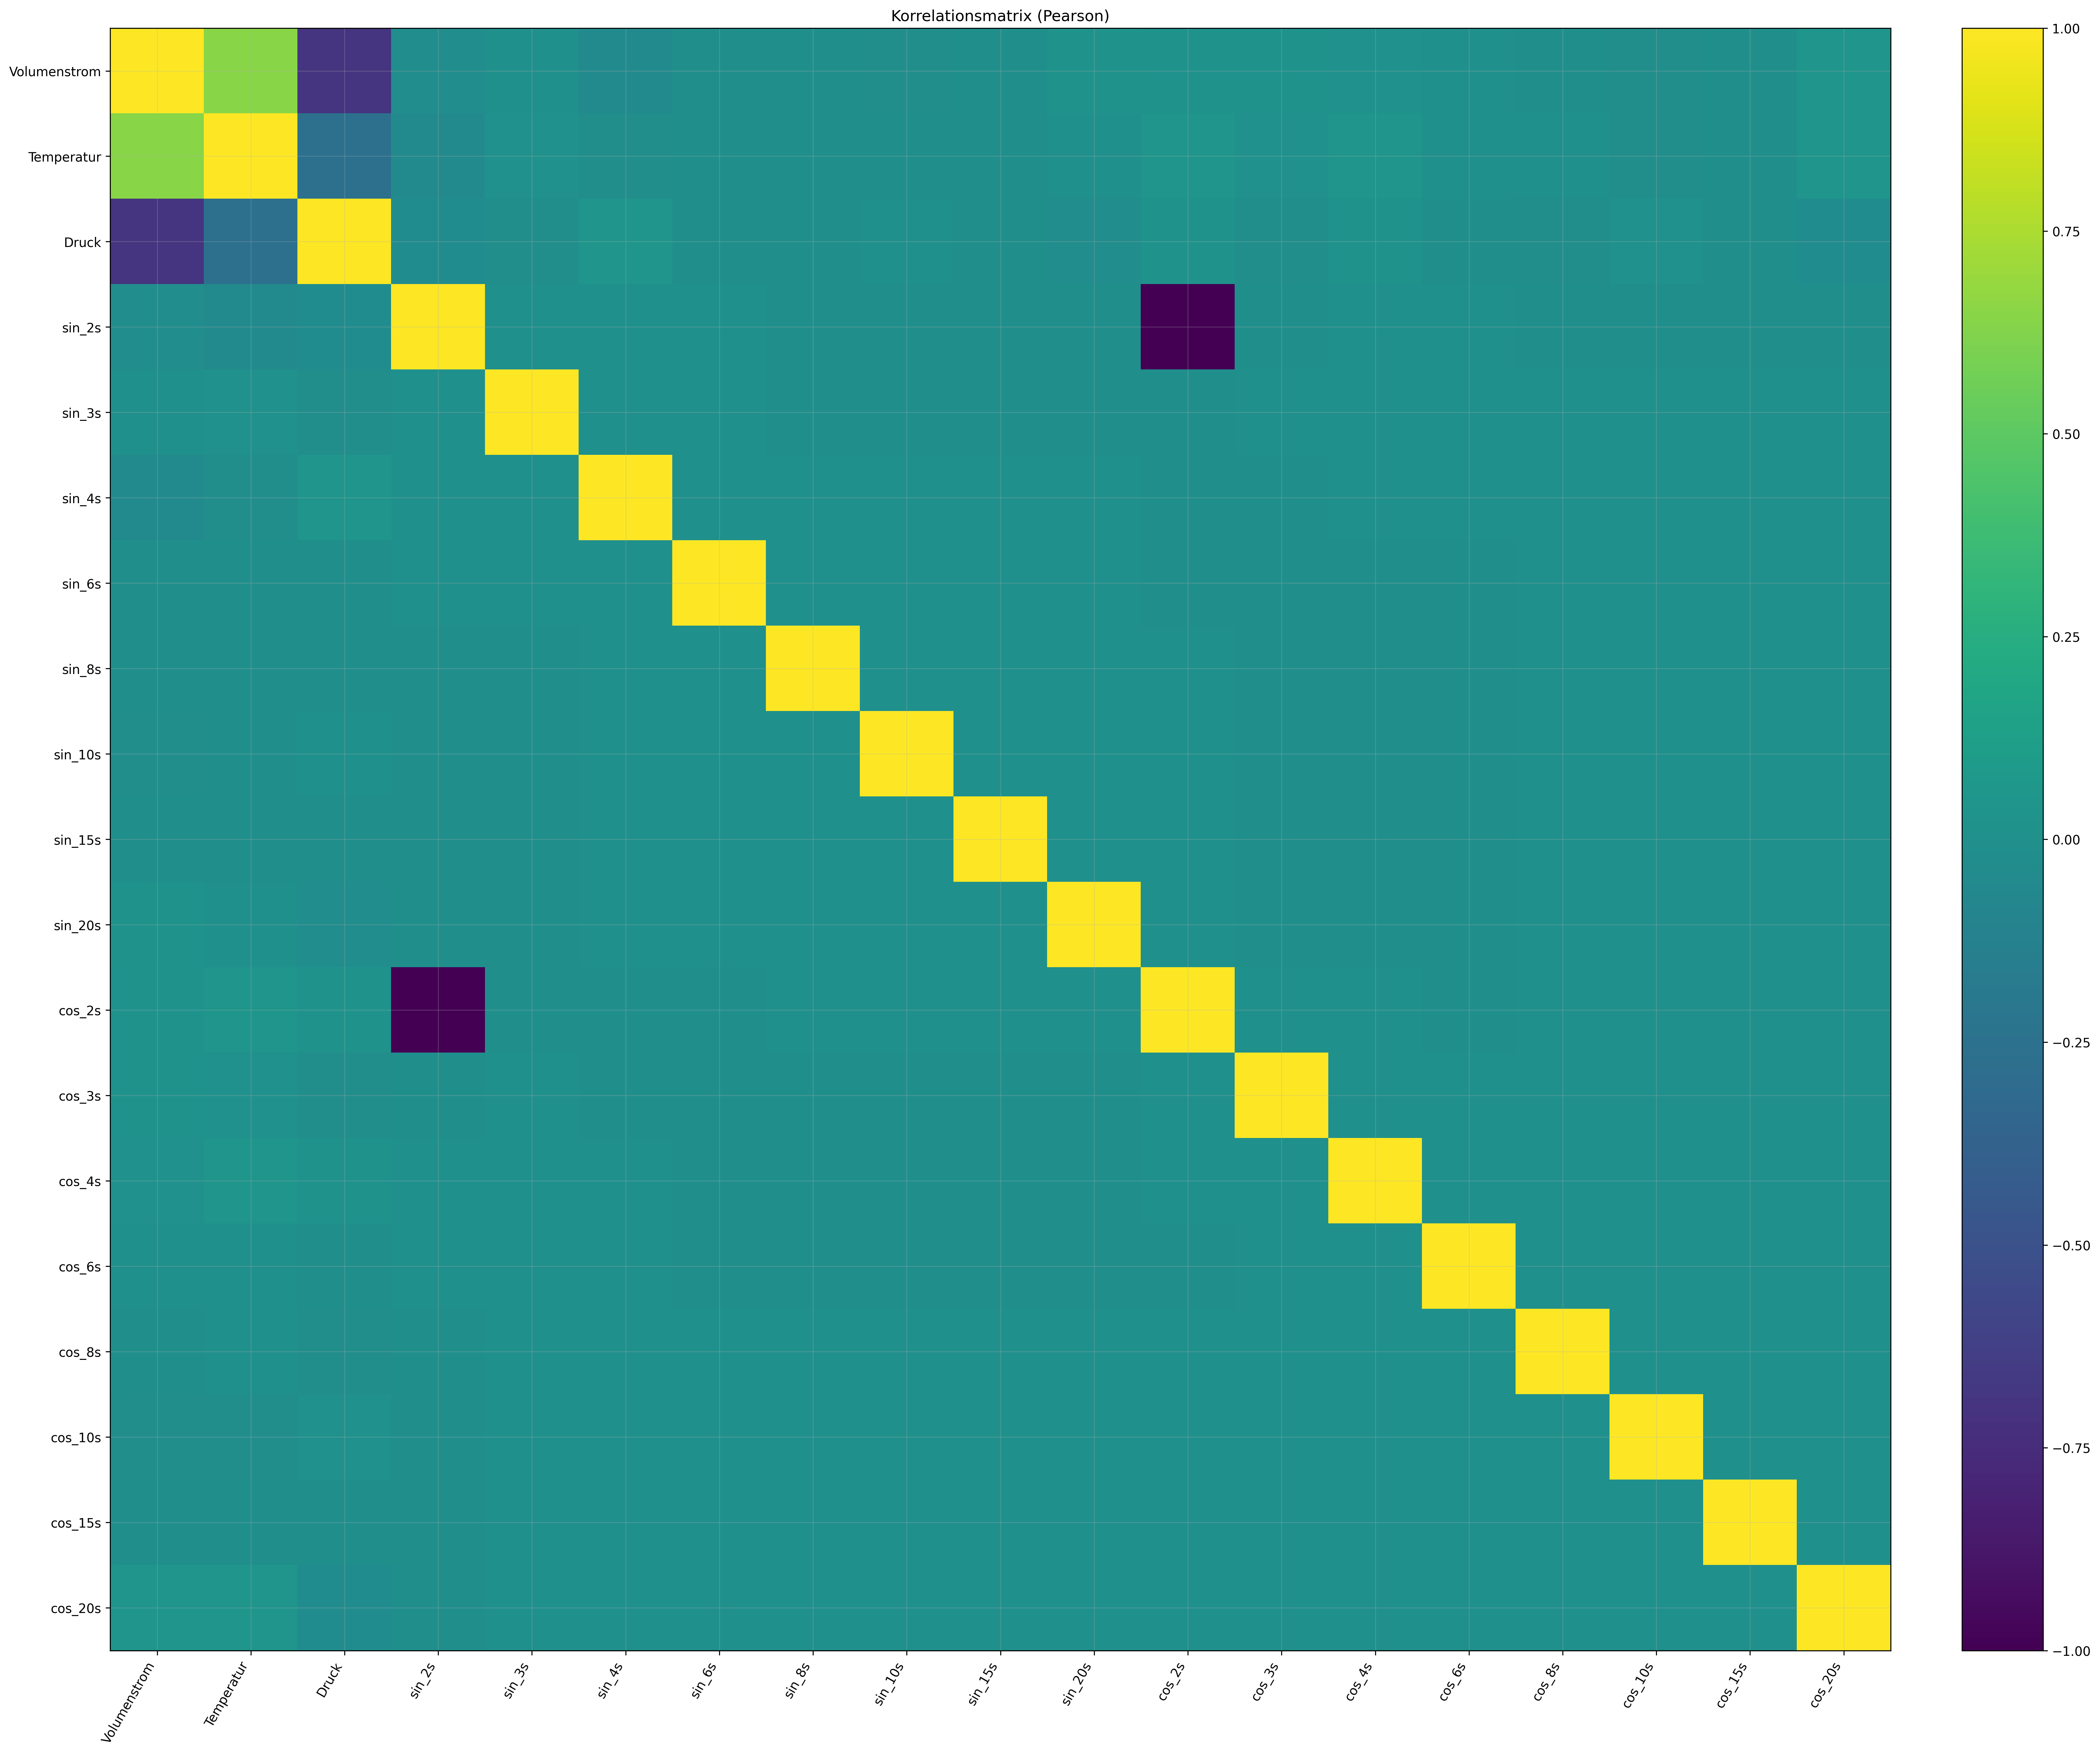

The table this chart was drawn from, first rows:
, Volumenstrom, Temperatur, Druck, sin_2s, sin_3s, sin_4s, sin_6s, sin_8s, sin_10s, sin_15s, sin_20s, cos_2s, cos_3s, cos_4s, cos_6s, cos_8s, cos_10s, cos_15s, cos_20s
Volumenstrom, 1.0, 0.6478, -0.6963, -0.01579, 0.004306, -0.0409, -0.00263, -0.001722, -0.01084, -0.00474, 0.03122, 0.01579, 0.01675, 0.0103, 0.004344, -4.0061800836564796e-05, -0.009877, -0.004743, 0.04253
Temperatur, 0.6478, 1.0, -0.2619, -0.04041, 0.01422, -0.01227, -0.003525, -0.0007805, -0.006353, -0.001934, 0.005292, 0.04041, 0.00936, 0.04355, 0.004542, 0.003791, -0.01535, -0.001175, 0.03966
Druck, -0.6963, -0.2619, 1.0, -0.02658, -0.01079, 0.03909, -2.4631114041406908e-05, -0.004226, 0.004826, -0.004697, -0.01779, 0.02658, -0.01382, 0.02136, -0.003678, -0.012, 0.01204, -0.003102, -0.02758
sin_2s, -0.01579, -0.04041, -0.02658, 1.0, 0.0006798, 0.0003927, 1.8868927594078107e-07, -0.0001148, -0.0001424, -0.0001319, -0.0001094, -1, -0.0003925, -4.067428233431049e-18, 1.0893978751792584e-07, -0.0001148, -0.000196, -0.0002962, -0.0003364
sin_3s, 0.004306, 0.01422, -0.01079, 0.0006798, 1.0, 0.0004808, 5.823817697867188e-17, -0.0001408, -0.0001746, -0.0001618, -0.0001341, -0.0006798, 2.8604497190106387e-16, 0.0004807, 0.0004807, 0.0003399, 0.0002403, 0.0001175, 6.826187429135794e-05
sin_4s, -0.0409, -0.01227, 0.03909, 0.0003927, 0.0004808, 1.0, 0.0004805, 0.0003923, 0.0003261, 0.0002257, 0.0001715, -0.0003927, -0.0002776, 6.129211841861653e-17, 0.0002774, 0.0003923, 0.0004488, 0.0005067, 0.0005274
sin_6s, -0.00263, -0.003525, -2.4631114041406908e-05, 1.8868927594078107e-07, 5.823817697867188e-17, 0.0004805, 1.0, 0.0008202, 0.0007394, 0.0005526, 0.000431, -1.8868927595298332e-07, -0.0004807, -0.0004807, -2.668469433279029e-07, 0.0003395, 0.0005369, 0.00076, 0.0008451
sin_8s, -0.001722, -0.0007805, -0.004226, -0.0001148, -0.0001408, 0.0003923, 0.0008202, 1.0, 0.0007583, 0.000572, 0.0004475, 0.0001148, -0.0004738, -0.000555, -8.155451301673661e-05, 0.0002771, 0.0004885, 0.0007292, 0.0008214
sin_10s, -0.01084, -0.006353, 0.004826, -0.0001424, -0.0001746, 0.0003261, 0.0007394, 0.0007583, 1.0, 0.0005249, 0.0004111, 0.0001424, -0.0004271, -0.0005279, -0.0001011, 0.0002303, 0.0004266, 0.0006506, 0.0007366
sin_15s, -0.00474, -0.001934, -0.004697, -0.0001319, -0.0001618, 0.0002257, 0.0005526, 0.000572, 0.0005249, 1.0, 0.0003122, 0.0001319, -0.0003192, -0.0004125, -9.356639991154642e-05, 0.0001594, 0.0003098, 0.0004818, 0.0005479
sin_20s, 0.03122, 0.005292, -0.01779, -0.0001094, -0.0001341, 0.0001715, 0.000431, 0.0004475, 0.0004111, 0.0003122, 1.0, 0.0001094, -0.000249, -0.0003263, -7.753211914338566e-05, 0.0001211, 0.0002394, 0.0003747, 0.0004267
cos_2s, 0.01579, 0.04041, 0.02658, -1, -0.0006798, -0.0003927, -1.8868927595298332e-07, 0.0001148, 0.0001424, 0.0001319, 0.0001094, 1.0, 0.0003925, 2.6931305121354057e-17, -1.0893978751801825e-07, 0.0001148, 0.000196, 0.0002962, 0.0003364
cos_3s, 0.01675, 0.00936, -0.01382, -0.0003925, 2.8604497190106387e-16, -0.0002776, -0.0004807, -0.0004738, -0.0004271, -0.0003192, -0.000249, 0.0003925, 1.0, 0.0008325, 0.0005551, 0.0003588, 0.0002448, 0.0001158, 6.657122962472772e-05
cos_4s, 0.0103, 0.04355, 0.02136, -4.067428233431049e-18, 0.0004807, 6.129211841861653e-17, -0.0004807, -0.000555, -0.0005279, -0.0004125, -0.0003263, 2.6931305121354057e-17, 0.0008325, 1.0, 0.0008325, 0.000555, 0.0003835, 0.0001836, 0.000106
cos_6s, 0.004344, 0.004542, -0.003678, 1.0893978751792584e-07, 0.0004807, 0.0002774, -2.668469433279029e-07, -8.155451301673661e-05, -0.0001011, -9.356639991154642e-05, -7.753211914338566e-05, -1.0893978751801825e-07, 0.0005551, 0.0008325, 1.0, 0.0007511, 0.0006935, 0.0006224, 0.0005939
cos_8s, -4.0061800836564796e-05, 0.003791, -0.012, -0.0001148, 0.0003399, 0.0003923, 0.0003395, 0.0002771, 0.0002303, 0.0001594, 0.0001211, 0.0001148, 0.0003588, 0.000555, 0.0007511, 1.0, 0.000872, 0.0009128, 0.0009274
cos_10s, -0.009877, -0.01535, 0.01204, -0.000196, 0.0002403, 0.0004488, 0.0005369, 0.0004885, 0.0004266, 0.0003098, 0.0002394, 0.000196, 0.0002448, 0.0003835, 0.0006935, 0.000872, 1.0, 0.001079, 0.00112
cos_15s, -0.004743, -0.001175, -0.003102, -0.0002962, 0.0001175, 0.0005067, 0.00076, 0.0007292, 0.0006506, 0.0004818, 0.0003747, 0.0002962, 0.0001158, 0.0001836, 0.0006224, 0.0009128, 0.001079, 1.0, 0.001336
cos_20s, 0.04253, 0.03966, -0.02758, -0.0003364, 6.826187429135794e-05, 0.0005274, 0.0008451, 0.0008214, 0.0007366, 0.0005479, 0.0004267, 0.0003364, 6.657122962472772e-05, 0.000106, 0.0005939, 0.0009274, 0.00112, 0.001336, 1.0
